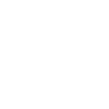
t = 0.00 s
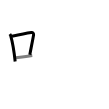
t = 2.50 s
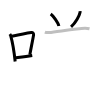
t = 5.25 s
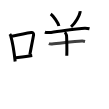
t = 7.75 s
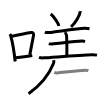
t = 10.50 s
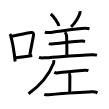
t = 13.00 s

The animated SVG that drew these frames (rendered in a browser with its animation timeline set to each time). Animation: 13 SMIL elements (animate=13); one cycle of 13.00 s.

<svg width="109px" height="109px" viewBox="0 0 px 109px" xmlns="http://www.w3.org/2000/svg" xmlns:xlink="http://www.w3.org/1999/xlink" xml:space="preserve" version="1.1"  baseProfile="full">
<path d="M9.75,34.06c0.35,0.45,0.72,0.82,0.87,1.38c1.23,4.42,3.7,18.12,4.54,26.06" style="fill:none;stroke:black;stroke-width:3;opacity:0">
  <animate attributeType="CSS" attributeName="opacity" from="0" to="1" begin="0s" dur="1s" repeatCount="Indefinite" fill="freeze" />
</path>
<path d="M11.96,36.18c8.94-1.94,15.27-3.11,19.41-3.69c1.52-0.21,2.43,1.26,2.21,2.51c-0.9,5.17-2.45,12.65-3.78,19.8" style="fill:none;stroke:black;stroke-width:3;opacity:0">
  <animate attributeType="CSS" attributeName="opacity" from="0" to="1" begin="1s" dur="1s" repeatCount="Indefinite" fill="freeze" />
</path>
<path d="M14.82,57.86c4.87-0.66,10.75-1.42,17.43-2.43" style="fill:none;stroke:black;stroke-width:3;opacity:0">
  <animate attributeType="CSS" attributeName="opacity" from="0" to="1" begin="2s" dur="1s" repeatCount="Indefinite" fill="freeze" />
</path>
<path d="M50.7,14.08c2.88,2.09,7.46,8.61,8.18,11.87" style="fill:none;stroke:black;stroke-width:3;opacity:0">
  <animate attributeType="CSS" attributeName="opacity" from="0" to="1" begin="3s" dur="1s" repeatCount="Indefinite" fill="freeze" />
</path>
<path d="M80.06,11.02c0.03,0.37,0.05,0.96-0.05,1.5c-0.61,3.17-4.14,10.12-8.97,14.38" style="fill:none;stroke:black;stroke-width:3;opacity:0">
  <animate attributeType="CSS" attributeName="opacity" from="0" to="1" begin="4s" dur="1s" repeatCount="Indefinite" fill="freeze" />
</path>
<path d="M44.88,32.18c0.81,0.34,3.8,0.41,4.61,0.34c6.48-0.52,28.36-4.31,35.67-4.18c1.35,0.02,3.66,0.16,4.34,0.33" style="fill:none;stroke:black;stroke-width:3;opacity:0">
  <animate attributeType="CSS" attributeName="opacity" from="0" to="1" begin="5s" dur="1s" repeatCount="Indefinite" fill="freeze" />
</path>
<path d="M64.57,32.43c1.08,0.45,1.73,2.01,1.94,2.9s0.5,14.86,0.28,20.43" style="fill:none;stroke:black;stroke-width:3;opacity:0">
  <animate attributeType="CSS" attributeName="opacity" from="0" to="1" begin="6s" dur="1s" repeatCount="Indefinite" fill="freeze" />
</path>
<path d="M48.84,43.72c0.81,0.34,2.29,0.38,3.11,0.34c6.71-0.31,21.02-2.81,30.22-2.96c1.35-0.02,2.16,0.16,2.84,0.33" style="fill:none;stroke:black;stroke-width:3;opacity:0">
  <animate attributeType="CSS" attributeName="opacity" from="0" to="1" begin="7s" dur="1s" repeatCount="Indefinite" fill="freeze" />
</path>
<path d="M39.02,57.37c1.31,0.48,3.71,0.55,5.02,0.48c7.28-0.35,34.59-2.85,48.37-3.16c2.18-0.05,3.5,0.23,4.59,0.47" style="fill:none;stroke:black;stroke-width:3;opacity:0">
  <animate attributeType="CSS" attributeName="opacity" from="0" to="1" begin="8s" dur="1s" repeatCount="Indefinite" fill="freeze" />
</path>
<path d="M53.72,60.02c0.07,0.81,0.28,2.17-0.15,3.24c-3.11,7.83-11.04,20.57-25.01,30.39" style="fill:none;stroke:black;stroke-width:3;opacity:0">
  <animate attributeType="CSS" attributeName="opacity" from="0" to="1" begin="9s" dur="1s" repeatCount="Indefinite" fill="freeze" />
</path>
<path d="M54.28,72.36c0.78,0.45,3.34,0.6,4.13,0.46c3.69-0.61,20.49-2.15,26.69-2.62c1.21-0.09,2.31,0.09,3.31,0.47" style="fill:none;stroke:black;stroke-width:3;opacity:0">
  <animate attributeType="CSS" attributeName="opacity" from="0" to="1" begin="10s" dur="1s" repeatCount="Indefinite" fill="freeze" />
</path>
<path d="M69.03,73.04c0.83,1.09,0.83,1.75,0.83,2.62c0,6.11,0,11.3-0.21,17.41" style="fill:none;stroke:black;stroke-width:3;opacity:0">
  <animate attributeType="CSS" attributeName="opacity" from="0" to="1" begin="11s" dur="1s" repeatCount="Indefinite" fill="freeze" />
</path>
<path d="M44.25,94.32c0.76,0.28,3.05,0.62,4.34,0.5C64,93.5,79.32,92.26,91.92,91.85c2.07-0.07,4.55,0.46,5.58,0.9" style="fill:none;stroke:black;stroke-width:3;opacity:0">
  <animate attributeType="CSS" attributeName="opacity" from="0" to="1" begin="12s" dur="1s" repeatCount="Indefinite" fill="freeze" />
</path>
</svg>
